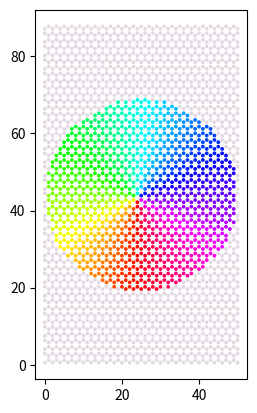

This chart was generated by the following Python code:
import numpy as np
import math
import time
import os
import matplotlib.pyplot as plt

ti = time.time()

def one_loop(n: int, a1: float, a2: float, b1:float, b2:float):

    T = 100
    dt = 0.2

    def h(x: float):
        hu =  a1*np.sin(x)+a2*np.sin(2*x)+b1*(np.cos(x)-1)+b2*(np.cos(2*x)-1)
        return hu

    sqr33 = np.sqrt(3)/3

    
    nr2 = n*n-1
    m = np.zeros((2*n+1,2*n+1,3),dtype='float32') # (x,y,z) z=0 up (connect to i+1)
    u = np.zeros((2*n+1,2*n+1),dtype='float32') # phase 
    uu = np.zeros((2*n+1,2*n+1),dtype='float32') # phase 
    om = np.zeros((2*n+1,2*n+1),dtype='float32')

    x0 = np.linspace(0, sqr33*(2*n), (2*n+1),dtype='float32')
    y1 = np.zeros(2*n+1,dtype='float32')
    y2 = np.zeros(2*n+1,dtype='float32')
    y3 = np.zeros(2*n+1,dtype='float32')
    y4 = np.zeros(2*n+1,dtype='float32')

    for i in range(2*n+1):
        if (i%2==0):
            y1[i] = 1/3
            y2[i] = 2/3
            y3[i] = 1
            y4[i] = 0
        else:
            y1[i] = 2/3
            y2[i] = 1/3
            y3[i] = 0
            y4[i] = 1

    for i in range(2*n+1):
        m[i,:,0]+=x0
        if (i%2==0):
            m[i,:,1]=i+y1
            m[i,:,2]=y3
        else:
            m[i,:,1]=i+y2
            m[i,:,2]=y4

    # scaling
    m = m*sqr33*3


    # initialize
    x0,y0=m[n,n,0],m[n,n,1]
    for i in range(2*n+1):
        for j in range(2*n+1):
            rij =  (m[i,j,0]-x0)**2+(m[i,j,1]-y0)**2
            if rij >= nr2:
                u[i,j]=None
            else:
                u[i,j]=np.arctan2(m[i,j,0]-x0,m[i,j,1]-y0)

    count = 0
    onepi=np.pi
    twopi=np.pi*2
    # ode
    u_old = u.copy()

    for t in range(T+1):
        for i in range(2*n+1):
            for j in range(2*n+1):
                u0 = u[i,j]
                if not (math.isnan(u0)):
                    sumh = 0
                    # left 
                    u1 = u[i,j-1]
                    if not (math.isnan(u1)):
                        sumh += h(u1-u0)
                    # right 
                    u2 = u[i,j+1]
                    if not (math.isnan(u2)):
                        sumh += h(u2-u0)
                    # up or down
                    if m[i,j,2]==0:
                        u3 = u[i+1,j]
                    else:
                        u3 = u[i-1,j]

                    if not (math.isnan(u3)):
                        sumh += h(u3-u0)

                    om[i,j]=sumh
                    #u[i,j]=(u[i,j]+dt*(om[i,j]-om[n,n])+onepi)%twopi-onepi
                    u[i,j]=(u[i,j]+dt*(om[i,j]-om[n,n]))

        if (t%100==0):

            if np.allclose(u, u_old, atol=1e-03, equal_nan=True):
                break

            u_old = u.copy()
            
    # calculate f(r), direction 9:00 (tri pictures are horizental flipped compared to sqr)
    fr = u[n,1]-u[n,n];

    coef='full_tri_'+'n_'+str(n)+'b1_'+str(b1)+'b2_'+str(b2)+'_'
    np.savetxt(coef+'u'+'.dat', u ,fmt='%1.4e')

    
    #filename = coef+'om&t'+'.dat' 
    filename = "tri_output_full.dat"
    with open(filename, 'at') as fout:
        fout.write(coef+'\n')
        fout.write(str(om[n][n])+'\n')
        fout.write(str(fr)+'\n')
        fout.write(str(t))
        fout.write('\n')

    # for plot

    for i in range(2*n+1):
        for j in range(2*n+1):
            if math.isnan(u[i,j]):
                uu[i,j]=10
            else:
                uu[i,j]=np.nan 

    fig, axs = plt.subplots()
    fig.set_dpi(300)
    axs.set_aspect('equal')

    im = axs.scatter(m[:,:,0], m[:,:,1], c=u, s = 3, cmap='hsv')
    im = axs.scatter(m[:,:,0], m[:,:,1], c=uu, s = 3, cmap='twilight')
    
    fig.savefig('hexs50.eps', format='eps')
    
    plt.show()
    
    elapsed = time.time() - ti
    print( "%5.2f" % elapsed)


    # h(u)
if __name__ == "__main__":
    one_loop(25,1,0,0,0)
    #one_loop(25,1,0,0,0.1)
    #one_loop(50,1,0,0.4,0)
    #one_loop(50,1,0,0,0.1)
    #one_loop(50,1,0,0.2,0)
    #one_loop(50,1,0,0,0.05)
